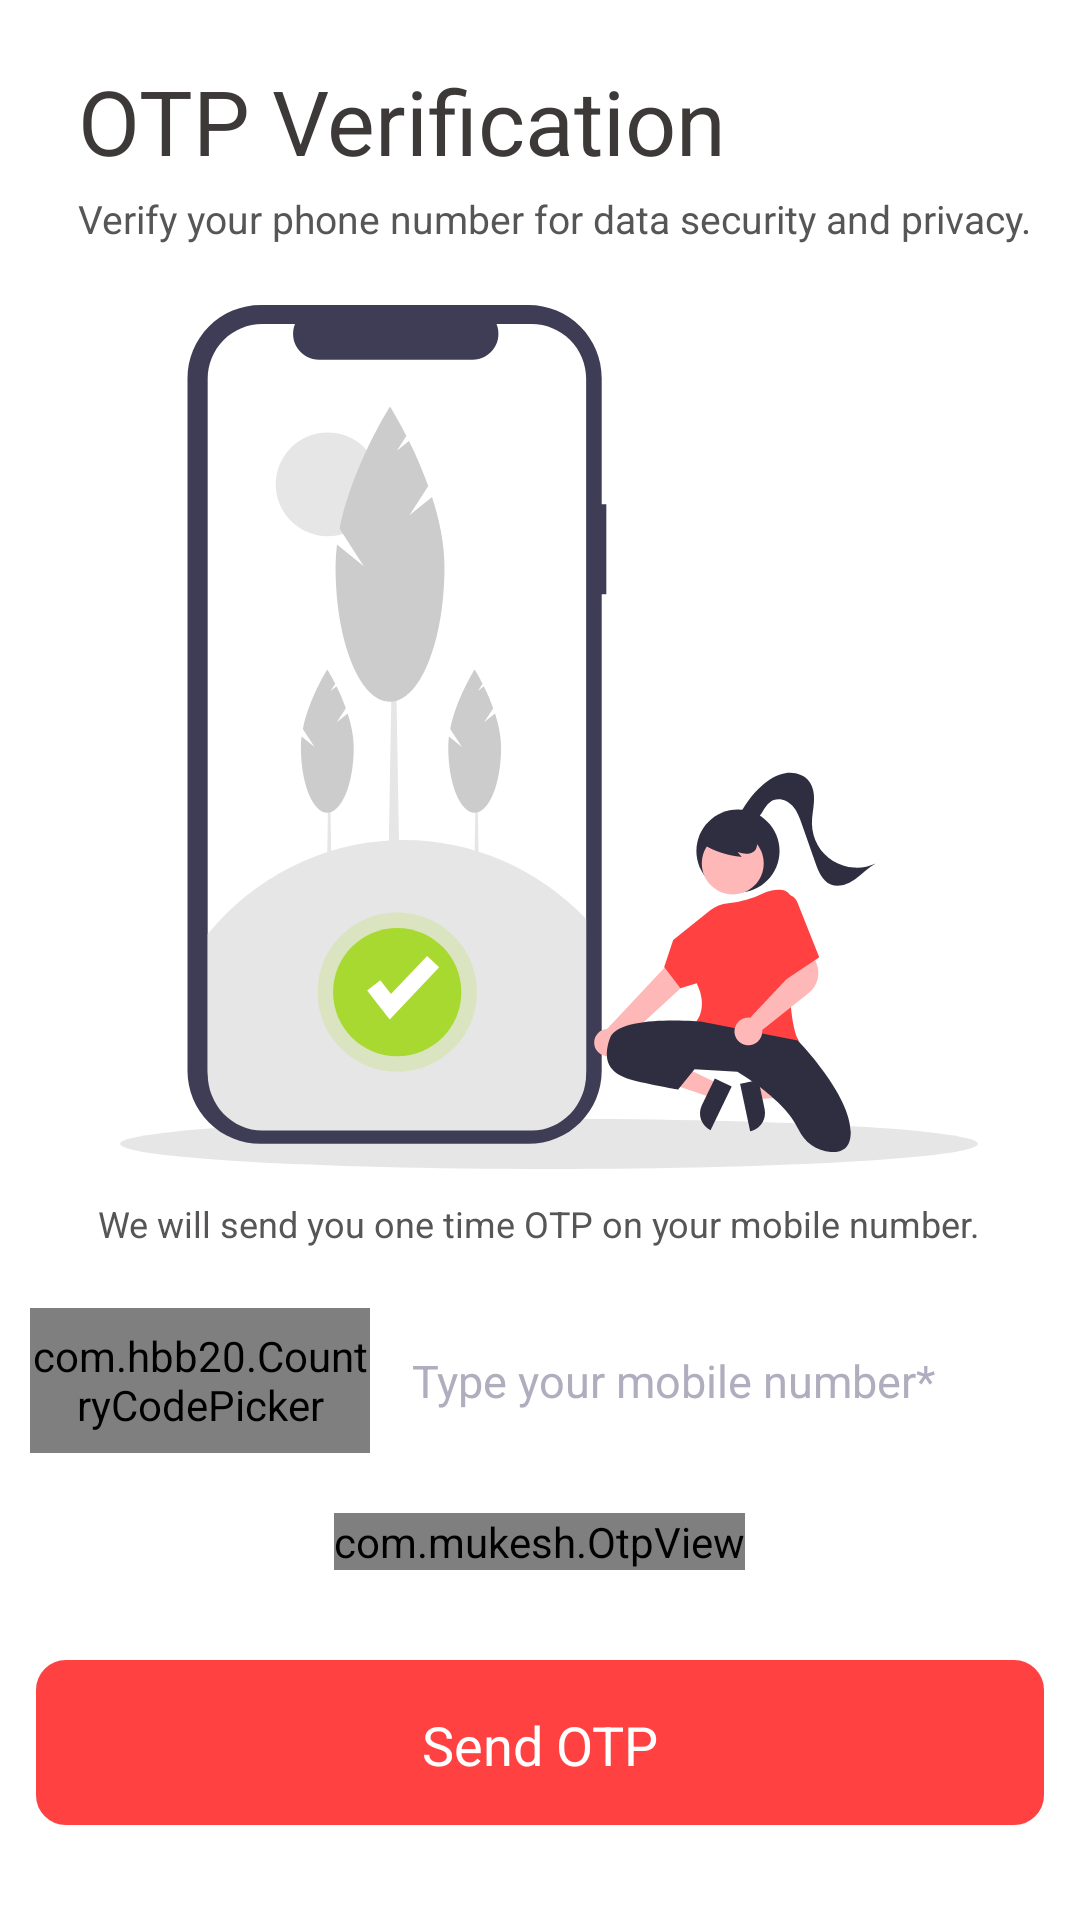

Layout XML and referenced resources for this Android screen:
<!-- AndroidManifest.xml: application theme Theme.Grab -->
<!-- res/layout/activity_profile_otp_login.xml -->
<?xml version="1.0" encoding="utf-8"?>
<RelativeLayout xmlns:android="http://schemas.android.com/apk/res/android"
    android:layout_width="match_parent"
    android:layout_height="match_parent"
    xmlns:tools="http://schemas.android.com/tools"
    xmlns:app="http://schemas.android.com/apk/res-auto">

    <ScrollView
        android:layout_width="match_parent"
        android:layout_height="match_parent"
        android:fillViewport="true">

        <RelativeLayout
            android:layout_width="match_parent"
            android:layout_height="match_parent">

            <TextView
                android:id="@+id/otp_verific"
                android:layout_width="224dp"
                android:layout_height="38dp"
                android:layout_alignParentLeft="true"
                android:layout_marginLeft="26dp"
                android:layout_alignParentTop="true"
                android:layout_marginTop="20dp"
                android:text="OTP Verification"
                android:textAppearance="@style/otp_verific"
                android:textSize="@null"
                android:textColor="@null"
                android:gravity="top"
                />

            <TextView
                android:id="@+id/sub_title"
                android:layout_width="wrap_content"
                android:layout_height="wrap_content"
                android:layout_alignParentLeft="true"
                android:layout_marginLeft="26dp"
                android:layout_marginTop="6dp"
                android:layout_below="@+id/otp_verific"
                android:text="Verify your phone number for data security and privacy."
                android:textAppearance="@style/sub_title"
                android:textColor="@null"
                android:textSize="@null"
                android:gravity="top"
                />

            <ImageView
                android:id="@+id/imgview"
                android:layout_width="wrap_content"
                android:layout_height="wrap_content"
                android:layout_alignParentLeft="true"
                android:layout_below="@+id/sub_title"
                android:layout_marginStart="40dp"
                android:layout_marginTop="20dp"
                android:clipToOutline="true"
                android:src="@drawable/otp_background_img"/>

            <TextView
                android:id="@+id/we_will_sen"
                android:layout_width="wrap_content"
                android:layout_height="wrap_content"
                android:layout_marginTop="10dp"
                android:layout_centerHorizontal="true"
                android:layout_below="@+id/imgview"
                android:text="We will send you one time OTP on your mobile number."
                android:textAppearance="@style/we_will_sen"
                android:textColor="@null"
                android:textSize="@null"
                />

            <LinearLayout
                android:id="@+id/linear_mobile"
                android:layout_width="match_parent"
                android:layout_height="wrap_content"
                android:layout_below="@+id/we_will_sen"
                android:layout_marginTop="20dp"
                android:weightSum="3"
                android:orientation="horizontal">

                <com.hbb20.CountryCodePicker
                    android:id="@+id/countrycode_spinner"
                    android:layout_width="0dp"
                    android:layout_weight="1"
                    android:layout_height="match_parent"
                    android:layout_marginStart="10dp"
                    android:gravity="center_vertical"
                    app:ccp_countryPreference="in,us"
                    app:ccp_autoFormatNumber="true"
                    app:ccp_textSize="16sp"
                    />

                <EditText
                    android:id="@+id/mobileNoBox"
                    android:layout_width="0dp"
                    android:layout_weight="2"
                    android:layout_height="wrap_content"
                    android:background="@drawable/textbox_outline"
                    android:hint="Type your mobile number*"
                    android:textColor="@null"
                    android:textSize="@null"
                    android:textAppearance="@style/type_mobile_no"
                    android:textColorHint="@color/hint_color"
                    android:padding="14dp"
                    android:inputType="phone"
                    android:layout_marginEnd="10dp"
                    />
            </LinearLayout>

            <com.mukesh.OtpView
                android:id="@+id/otpBox"
                android:layout_width="wrap_content"
                android:layout_height="wrap_content"
                android:layout_gravity="center"
                android:layout_centerHorizontal="true"
                android:layout_marginTop="20dp"
                android:inputType="number"
                android:itemBackground="@color/fade_color"
                app:OtpLineColor="@color/colorPrimaryDark"
                android:focusableInTouchMode="true"
                android:layout_below="@+id/linear_mobile"
                app:OtpItemCount="6"
                app:OtpViewType="line"
                android:textColor="@color/colorPrimaryDark"
                tools:text="123456"/>

            <RelativeLayout
                android:id="@+id/sendOtpBtn"
                android:layout_width="wrap_content"
                android:layout_height="wrap_content"
                android:background="@drawable/send_otp_svg"
                android:layout_below="@+id/otpBox"
                android:layout_marginTop="30dp"
                android:layout_marginBottom="30dp"
                android:layout_centerHorizontal="true" >

                <TextView
                    android:layout_width="82dp"
                    android:layout_height="23dp"
                    android:text="Send OTP"
                    android:textColor="@null"
                    android:textSize="@null"
                    android:gravity="center"
                    android:textAppearance="@style/send_otp"
                    android:layout_centerInParent="true" />
            </RelativeLayout>

        </RelativeLayout>
    </ScrollView>
</RelativeLayout>
<!-- resources referenced by this layout -->
<resources>
  <color name="colorPrimaryDark">#000000</color>
  <color name="fade_color">#20ce93d8</color>
  <color name="hint_color">#B0ADBE</color>
  <!-- drawable otp_background_img: vector/xml drawable (drawable, 10024 chars, omitted) -->
  <!-- drawable send_otp_svg (drawable) -->
  <vector xmlns:android="http://schemas.android.com/apk/res/android"
      android:width="336dp"
      android:height="55dp"
      android:viewportWidth="336"
      android:viewportHeight="55">
    <path
        android:strokeWidth="1"
        android:pathData="M10,0.5L326,0.5A9.5,9.5 0,0 1,335.5 10L335.5,45A9.5,9.5 0,0 1,326 54.5L10,54.5A9.5,9.5 0,0 1,0.5 45L0.5,10A9.5,9.5 0,0 1,10 0.5z"
        android:fillColor="@color/colorAccentLight1"
        android:strokeColor="@color/colorAccentLight1"/>
  </vector>
  <style name="otp_verific">
          <item name="android:textSize">
              30sp
          </item>
          <item name="android:textColor">
              #3D3939
          </item>
      </style>
  <style name="send_otp">
          <item name="android:textSize">
              18sp
          </item>
          <item name="android:textColor">
              @color/white
          </item>
      </style>
  <style name="sub_title">
          <item name="android:textSize">
              13sp
          </item>
          <item name="android:textColor">
              #575555
          </item>
      </style>
  <style name="type_mobile_no">
          <item name="android:textSize">
              15sp
          </item>
          <item name="android:textColor">
              #575555
          </item>
      </style>
  <style name="we_will_sen">
          <item name="android:textSize">
              12sp
          </item>
          <item name="android:textColor">
              #575555
          </item>
      </style>
  <style name="Theme.Grab" parent="Theme.MaterialComponents.Light.DarkActionBar">
          
          <item name="colorPrimary">@color/colorPrimary</item>
          <item name="colorPrimaryVariant">@color/colorPrimaryDark</item>
          <item name="colorOnPrimary">@color/white</item>
          
          <item name="colorSecondary">@color/colorAccentLight</item>
          <item name="colorSecondaryVariant">@color/colorAccent</item>
          <item name="colorOnSecondary">@color/black</item>
          
          <item name="android:statusBarColor">@color/colorAccent</item>
          
      </style>
  <color name="colorAccentLight1">#FF4141</color>
  <color name="white">#FFFFFF</color>
  <color name="colorPrimary">#ffffff</color>
  <color name="colorAccentLight">#FF7474</color>
  <color name="colorAccent">#FF4141</color>
  <color name="black">#000000</color>
</resources>
